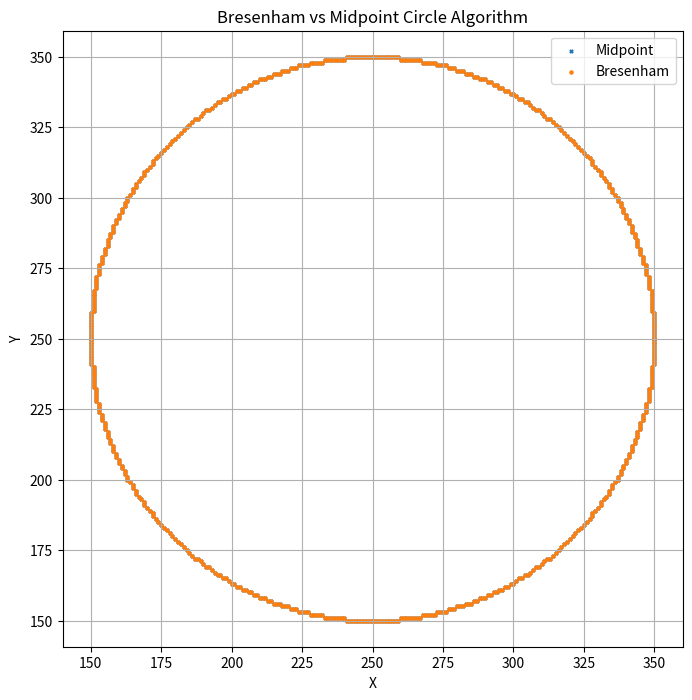

This chart was generated by the following Python code:
import matplotlib.pyplot as plt



def plot_circle_points(xc, yc, x, y, points):
    points.extend([
        (xc + x, yc + y),
        (xc - x, yc + y),
        (xc + x, yc - y),
        (xc - x, yc - y),
        (xc + y, yc + x),
        (xc - y, yc + x),
        (xc + y, yc - x),
        (xc - y, yc - x)
    ])



def bresenham_circle(xc, yc, r):
    x = 0
    y = r
    d = 3 - 2 * r

    points = []

    while x <= y:
        plot_circle_points(xc, yc, x, y, points)

        if d < 0:
            d = d + 4 * x + 6
        else:
            d = d + 4 * (x - y) + 10
            y -= 1

        x += 1

    return points



def midpoint_circle(xc, yc, r):
    x = 0
    y = r
    p = 1 - r

    points = []

    while x <= y:
        plot_circle_points(xc, yc, x, y, points)

        x += 1

        if p < 0:
            p = p + 2 * x + 1
        else:
            y -= 1
            p = p + 2 * (x - y) + 1

    return points


xc = 250
yc = 250
r = 100

bres_points = bresenham_circle(xc, yc, r)
mid_points = midpoint_circle(xc, yc, r)


plt.figure(figsize=(8, 8))



x2, y2 = zip(*mid_points)
plt.scatter(x2, y2, s=5, marker="x", label="Midpoint")

x1, y1 = zip(*bres_points)
plt.scatter(x1, y1, s=5, label="Bresenham")

plt.title("Bresenham vs Midpoint Circle Algorithm")
plt.xlabel("X")
plt.ylabel("Y")

plt.axis("equal")
plt.grid(True)
plt.legend()

plt.show()
